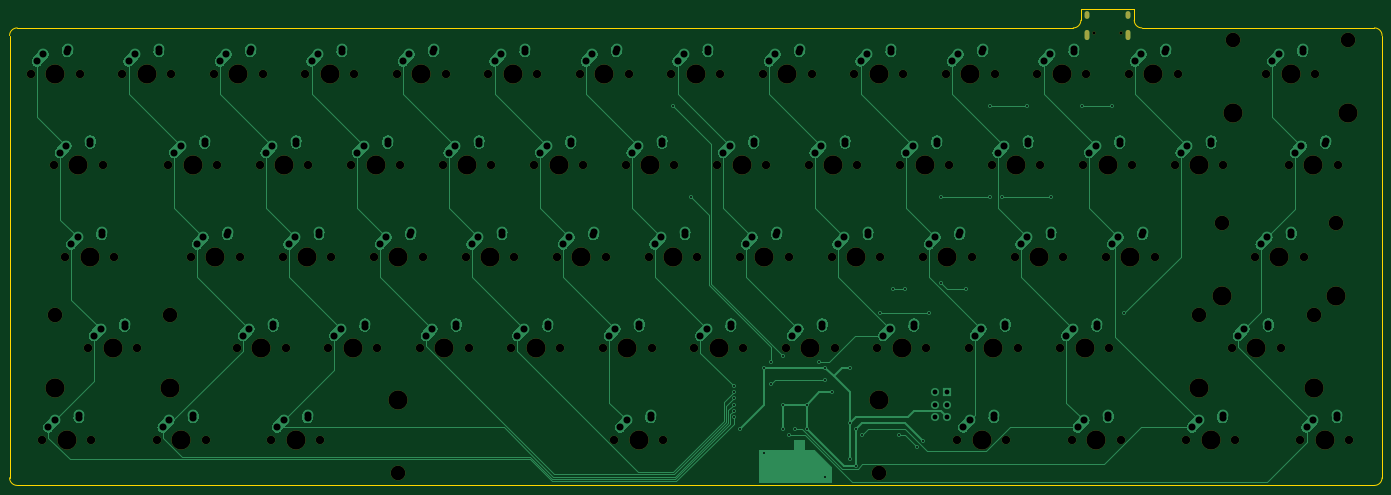
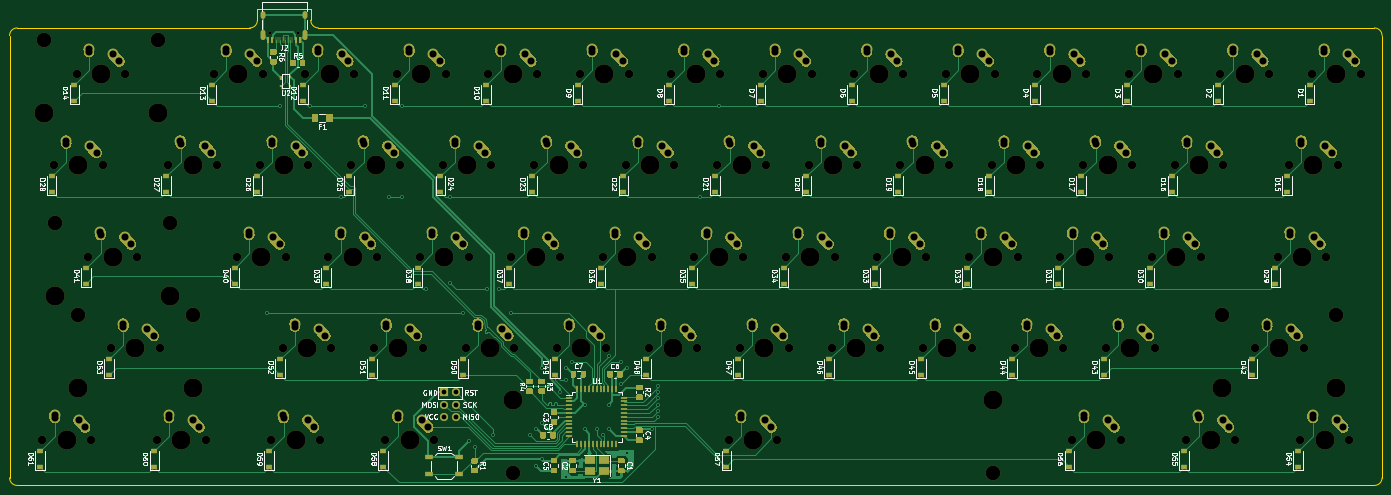
Circuit board: 9 layer files. Board 285.8 x 99.2 mm.
- bottom_copper: hotshot_keyboard-B_Cu.gbr (124540 bytes)
- bottom_mask: hotshot_keyboard-B_Mask.gbr (69330 bytes)
- bottom_silk: hotshot_keyboard-B_SilkS.gbr (88516 bytes)
- outline: hotshot_keyboard-Edge_Cuts.gbr (1392 bytes)
- top_copper: hotshot_keyboard-F_Cu.gbr (68453 bytes)
- top_mask: hotshot_keyboard-F_Mask.gbr (6490 bytes)
- top_silk: hotshot_keyboard-F_SilkS.gbr (504 bytes)
- drill: hotshot_keyboard-NPTH.drl (3515 bytes)
- drill: hotshot_keyboard-PTH.drl (4852 bytes)

=== bottom_copper: hotshot_keyboard-B_Cu.gbr (124540 bytes, source omitted) ===
=== bottom_mask: hotshot_keyboard-B_Mask.gbr (69330 bytes, source omitted) ===
=== bottom_silk: hotshot_keyboard-B_SilkS.gbr (88516 bytes, source omitted) ===
=== outline: hotshot_keyboard-Edge_Cuts.gbr ===
G04 #@! TF.GenerationSoftware,KiCad,Pcbnew,(5.1.9)-1*
G04 #@! TF.CreationDate,2021-03-29T17:21:37+03:00*
G04 #@! TF.ProjectId,hotshot_keyboard,686f7473-686f-4745-9f6b-6579626f6172,rev?*
G04 #@! TF.SameCoordinates,Original*
G04 #@! TF.FileFunction,Profile,NP*
%FSLAX46Y46*%
G04 Gerber Fmt 4.6, Leading zero omitted, Abs format (unit mm)*
G04 Created by KiCad (PCBNEW (5.1.9)-1) date 2021-03-29 17:21:37*
%MOMM*%
%LPD*%
G01*
G04 APERTURE LIST*
G04 #@! TA.AperFunction,Profile*
%ADD10C,0.050000*%
G04 #@! TD*
G04 APERTURE END LIST*
D10*
X14287500Y-107950000D02*
X14287500Y-15875000D01*
X298450000Y-109537500D02*
X15875000Y-109537500D01*
X300037500Y-15875000D02*
X300037500Y-107950000D01*
X300037500Y-107950000D02*
G75*
G02*
X298450000Y-109537500I-1587500J0D01*
G01*
X15875000Y-14287500D02*
X235743750Y-14287500D01*
X250031250Y-14287500D02*
X298450000Y-14287500D01*
X250031250Y-14287500D02*
G75*
G02*
X248443750Y-12700000I0J1587500D01*
G01*
X248443750Y-10318750D02*
X248443750Y-12700000D01*
X237331250Y-10318750D02*
X248443750Y-10318750D01*
X237331250Y-12700000D02*
X237331250Y-10318750D01*
X237331250Y-12700000D02*
G75*
G02*
X235743750Y-14287500I-1587500J0D01*
G01*
X298450000Y-14287500D02*
G75*
G02*
X300037500Y-15875000I0J-1587500D01*
G01*
X15875000Y-109537500D02*
G75*
G02*
X14287500Y-107950000I0J1587500D01*
G01*
X14287500Y-15875000D02*
G75*
G02*
X15875000Y-14287500I1587500J0D01*
G01*
M02*

=== top_copper: hotshot_keyboard-F_Cu.gbr (68453 bytes, source omitted) ===
=== top_mask: hotshot_keyboard-F_Mask.gbr ===
G04 #@! TF.GenerationSoftware,KiCad,Pcbnew,(5.1.9)-1*
G04 #@! TF.CreationDate,2021-03-29T17:21:37+03:00*
G04 #@! TF.ProjectId,hotshot_keyboard,686f7473-686f-4745-9f6b-6579626f6172,rev?*
G04 #@! TF.SameCoordinates,Original*
G04 #@! TF.FileFunction,Soldermask,Top*
G04 #@! TF.FilePolarity,Negative*
%FSLAX46Y46*%
G04 Gerber Fmt 4.6, Leading zero omitted, Abs format (unit mm)*
G04 Created by KiCad (PCBNEW (5.1.9)-1) date 2021-03-29 17:21:37*
%MOMM*%
%LPD*%
G01*
G04 APERTURE LIST*
%ADD10C,1.750000*%
%ADD11C,3.987800*%
%ADD12C,3.048000*%
%ADD13O,1.000000X2.100000*%
%ADD14C,0.650000*%
%ADD15O,1.000000X1.600000*%
G04 APERTURE END LIST*
D10*
X176530000Y-61912500D03*
X166370000Y-61912500D03*
D11*
X171450000Y-61912500D03*
D10*
X214630000Y-61912500D03*
X204470000Y-61912500D03*
D11*
X209550000Y-61912500D03*
X195256150Y-91757500D03*
X95256350Y-91757500D03*
D12*
X195256150Y-106997500D03*
X95256350Y-106997500D03*
D10*
X150336250Y-100012500D03*
X140176250Y-100012500D03*
D11*
X145256250Y-100012500D03*
D10*
X267017500Y-42862500D03*
X256857500Y-42862500D03*
D11*
X261937500Y-42862500D03*
D10*
X224155000Y-80962500D03*
X213995000Y-80962500D03*
D11*
X219075000Y-80962500D03*
D10*
X62230000Y-61912500D03*
X52070000Y-61912500D03*
D11*
X57150000Y-61912500D03*
D10*
X247967500Y-42862500D03*
X237807500Y-42862500D03*
D11*
X242887500Y-42862500D03*
D10*
X57467500Y-42862500D03*
X47307500Y-42862500D03*
D11*
X52387500Y-42862500D03*
D10*
X162242500Y-23812500D03*
X152082500Y-23812500D03*
D11*
X157162500Y-23812500D03*
D10*
X143192500Y-23812500D03*
X133032500Y-23812500D03*
D11*
X138112500Y-23812500D03*
D10*
X86042500Y-23812500D03*
X75882500Y-23812500D03*
D11*
X80962500Y-23812500D03*
D10*
X124142500Y-23812500D03*
X113982500Y-23812500D03*
D11*
X119062500Y-23812500D03*
D10*
X28892500Y-23812500D03*
X18732500Y-23812500D03*
D11*
X23812500Y-23812500D03*
D10*
X233680000Y-61912500D03*
X223520000Y-61912500D03*
D11*
X228600000Y-61912500D03*
D10*
X205105000Y-80962500D03*
X194945000Y-80962500D03*
D11*
X200025000Y-80962500D03*
D10*
X257492500Y-23812500D03*
X247332500Y-23812500D03*
D11*
X252412500Y-23812500D03*
D10*
X293211250Y-100012500D03*
X283051250Y-100012500D03*
D11*
X288131250Y-100012500D03*
X285781750Y-89217500D03*
X261905750Y-89217500D03*
D12*
X285781750Y-73977500D03*
X261905750Y-73977500D03*
D10*
X278923750Y-80962500D03*
X268763750Y-80962500D03*
D11*
X273843750Y-80962500D03*
D10*
X269398750Y-100012500D03*
X259238750Y-100012500D03*
D11*
X264318750Y-100012500D03*
D10*
X245586250Y-100012500D03*
X235426250Y-100012500D03*
D11*
X240506250Y-100012500D03*
D10*
X221773750Y-100012500D03*
X211613750Y-100012500D03*
D11*
X216693750Y-100012500D03*
D10*
X78898750Y-100012500D03*
X68738750Y-100012500D03*
D11*
X73818750Y-100012500D03*
D10*
X55086250Y-100012500D03*
X44926250Y-100012500D03*
D11*
X50006250Y-100012500D03*
D10*
X31273750Y-100012500D03*
X21113750Y-100012500D03*
D11*
X26193750Y-100012500D03*
D10*
X243205000Y-80962500D03*
X233045000Y-80962500D03*
D11*
X238125000Y-80962500D03*
D10*
X186055000Y-80962500D03*
X175895000Y-80962500D03*
D11*
X180975000Y-80962500D03*
D10*
X167005000Y-80962500D03*
X156845000Y-80962500D03*
D11*
X161925000Y-80962500D03*
D10*
X147955000Y-80962500D03*
X137795000Y-80962500D03*
D11*
X142875000Y-80962500D03*
D10*
X128905000Y-80962500D03*
X118745000Y-80962500D03*
D11*
X123825000Y-80962500D03*
D10*
X109855000Y-80962500D03*
X99695000Y-80962500D03*
D11*
X104775000Y-80962500D03*
D10*
X90805000Y-80962500D03*
X80645000Y-80962500D03*
D11*
X85725000Y-80962500D03*
D10*
X71755000Y-80962500D03*
X61595000Y-80962500D03*
D11*
X66675000Y-80962500D03*
X47656750Y-89217500D03*
X23780750Y-89217500D03*
D12*
X47656750Y-73977500D03*
X23780750Y-73977500D03*
D10*
X40798750Y-80962500D03*
X30638750Y-80962500D03*
D11*
X35718750Y-80962500D03*
X290544250Y-70167500D03*
X266668250Y-70167500D03*
D12*
X290544250Y-54927500D03*
X266668250Y-54927500D03*
D10*
X283686250Y-61912500D03*
X273526250Y-61912500D03*
D11*
X278606250Y-61912500D03*
D10*
X252730000Y-61912500D03*
X242570000Y-61912500D03*
D11*
X247650000Y-61912500D03*
D10*
X195580000Y-61912500D03*
X185420000Y-61912500D03*
D11*
X190500000Y-61912500D03*
D10*
X157480000Y-61912500D03*
X147320000Y-61912500D03*
D11*
X152400000Y-61912500D03*
D10*
X138430000Y-61912500D03*
X128270000Y-61912500D03*
D11*
X133350000Y-61912500D03*
D10*
X119380000Y-61912500D03*
X109220000Y-61912500D03*
D11*
X114300000Y-61912500D03*
D10*
X100330000Y-61912500D03*
X90170000Y-61912500D03*
D11*
X95250000Y-61912500D03*
D10*
X81280000Y-61912500D03*
X71120000Y-61912500D03*
D11*
X76200000Y-61912500D03*
D10*
X36036250Y-61912500D03*
X25876250Y-61912500D03*
D11*
X30956250Y-61912500D03*
D10*
X290830000Y-42862500D03*
X280670000Y-42862500D03*
D11*
X285750000Y-42862500D03*
D10*
X228917500Y-42862500D03*
X218757500Y-42862500D03*
D11*
X223837500Y-42862500D03*
D10*
X209867500Y-42862500D03*
X199707500Y-42862500D03*
D11*
X204787500Y-42862500D03*
D10*
X190817500Y-42862500D03*
X180657500Y-42862500D03*
D11*
X185737500Y-42862500D03*
D10*
X171767500Y-42862500D03*
X161607500Y-42862500D03*
D11*
X166687500Y-42862500D03*
D10*
X152717500Y-42862500D03*
X142557500Y-42862500D03*
D11*
X147637500Y-42862500D03*
D10*
X133667500Y-42862500D03*
X123507500Y-42862500D03*
D11*
X128587500Y-42862500D03*
D10*
X114617500Y-42862500D03*
X104457500Y-42862500D03*
D11*
X109537500Y-42862500D03*
D10*
X95567500Y-42862500D03*
X85407500Y-42862500D03*
D11*
X90487500Y-42862500D03*
D10*
X76517500Y-42862500D03*
X66357500Y-42862500D03*
D11*
X71437500Y-42862500D03*
D10*
X33655000Y-42862500D03*
X23495000Y-42862500D03*
D11*
X28575000Y-42862500D03*
X292925500Y-32067500D03*
X269049500Y-32067500D03*
D12*
X292925500Y-16827500D03*
X269049500Y-16827500D03*
D10*
X286067500Y-23812500D03*
X275907500Y-23812500D03*
D11*
X280987500Y-23812500D03*
D10*
X238442500Y-23812500D03*
X228282500Y-23812500D03*
D11*
X233362500Y-23812500D03*
D10*
X219392500Y-23812500D03*
X209232500Y-23812500D03*
D11*
X214312500Y-23812500D03*
D10*
X200342500Y-23812500D03*
X190182500Y-23812500D03*
D11*
X195262500Y-23812500D03*
D10*
X181292500Y-23812500D03*
X171132500Y-23812500D03*
D11*
X176212500Y-23812500D03*
D10*
X105092500Y-23812500D03*
X94932500Y-23812500D03*
D11*
X100012500Y-23812500D03*
D10*
X66992500Y-23812500D03*
X56832500Y-23812500D03*
D11*
X61912500Y-23812500D03*
D10*
X47942500Y-23812500D03*
X37782500Y-23812500D03*
D11*
X42862500Y-23812500D03*
D13*
X247207500Y-15830000D03*
X238567500Y-15830000D03*
D14*
X239997500Y-15300000D03*
D15*
X238567500Y-11650000D03*
D14*
X245777500Y-15300000D03*
D15*
X247207500Y-11650000D03*
M02*

=== top_silk: hotshot_keyboard-F_SilkS.gbr ===
G04 #@! TF.GenerationSoftware,KiCad,Pcbnew,(5.1.9)-1*
G04 #@! TF.CreationDate,2021-03-29T17:21:37+03:00*
G04 #@! TF.ProjectId,hotshot_keyboard,686f7473-686f-4745-9f6b-6579626f6172,rev?*
G04 #@! TF.SameCoordinates,Original*
G04 #@! TF.FileFunction,Legend,Top*
G04 #@! TF.FilePolarity,Positive*
%FSLAX46Y46*%
G04 Gerber Fmt 4.6, Leading zero omitted, Abs format (unit mm)*
G04 Created by KiCad (PCBNEW (5.1.9)-1) date 2021-03-29 17:21:37*
%MOMM*%
%LPD*%
G01*
G04 APERTURE LIST*
G04 APERTURE END LIST*
M02*

=== drill: hotshot_keyboard-NPTH.drl ===
M48
; DRILL file {KiCad (5.1.9)-1} date 03/29/21 17:24:28
; FORMAT={-:-/ absolute / inch / decimal}
; #@! TF.CreationDate,2021-03-29T17:24:28+03:00
; #@! TF.GenerationSoftware,Kicad,Pcbnew,(5.1.9)-1
; #@! TF.FileFunction,NonPlated,1,2,NPTH
FMAT,2
INCH
T1C0.0256
T2C0.0689
T3C0.1200
T4C0.1570
%
G90
G05
T1
X9.4487Y-0.6024
X9.6763Y-0.6024
T2
X0.7375Y-0.9375
X0.8312Y-3.9375
X0.925Y-1.6875
X1.0188Y-2.4375
X1.1375Y-0.9375
X1.2063Y-3.1875
X1.2312Y-3.9375
X1.325Y-1.6875
X1.4187Y-2.4375
X1.4875Y-0.9375
X1.6062Y-3.1875
X1.7688Y-3.9375
X1.8625Y-1.6875
X1.8875Y-0.9375
X2.05Y-2.4375
X2.1687Y-3.9375
X2.2375Y-0.9375
X2.2625Y-1.6875
X2.425Y-3.1875
X2.45Y-2.4375
X2.6125Y-1.6875
X2.6375Y-0.9375
X2.7062Y-3.9375
X2.8Y-2.4375
X2.825Y-3.1875
X2.9875Y-0.9375
X3.0125Y-1.6875
X3.1062Y-3.9375
X3.175Y-3.1875
X3.2Y-2.4375
X3.3625Y-1.6875
X3.3875Y-0.9375
X3.55Y-2.4375
X3.575Y-3.1875
X3.7375Y-0.9375
X3.7625Y-1.6875
X3.925Y-3.1875
X3.95Y-2.4375
X4.1125Y-1.6875
X4.1375Y-0.9375
X4.3Y-2.4375
X4.325Y-3.1875
X4.4875Y-0.9375
X4.5125Y-1.6875
X4.675Y-3.1875
X4.7Y-2.4375
X4.8625Y-1.6875
X4.8875Y-0.9375
X5.05Y-2.4375
X5.075Y-3.1875
X5.2375Y-0.9375
X5.2625Y-1.6875
X5.425Y-3.1875
X5.45Y-2.4375
X5.5187Y-3.9375
X5.6125Y-1.6875
X5.6375Y-0.9375
X5.8Y-2.4375
X5.825Y-3.1875
X5.9188Y-3.9375
X5.9875Y-0.9375
X6.0125Y-1.6875
X6.175Y-3.1875
X6.2Y-2.4375
X6.3625Y-1.6875
X6.3875Y-0.9375
X6.55Y-2.4375
X6.575Y-3.1875
X6.7375Y-0.9375
X6.7625Y-1.6875
X6.925Y-3.1875
X6.95Y-2.4375
X7.1125Y-1.6875
X7.1375Y-0.9375
X7.3Y-2.4375
X7.325Y-3.1875
X7.4875Y-0.9375
X7.5125Y-1.6875
X7.675Y-3.1875
X7.7Y-2.4375
X7.8625Y-1.6875
X7.8875Y-0.9375
X8.05Y-2.4375
X8.075Y-3.1875
X8.2375Y-0.9375
X8.2625Y-1.6875
X8.3312Y-3.9375
X8.425Y-3.1875
X8.45Y-2.4375
X8.6125Y-1.6875
X8.6375Y-0.9375
X8.7312Y-3.9375
X8.8Y-2.4375
X8.825Y-3.1875
X8.9875Y-0.9375
X9.0125Y-1.6875
X9.175Y-3.1875
X9.2Y-2.4375
X9.2687Y-3.9375
X9.3625Y-1.6875
X9.3875Y-0.9375
X9.55Y-2.4375
X9.575Y-3.1875
X9.6687Y-3.9375
X9.7375Y-0.9375
X9.7625Y-1.6875
X9.95Y-2.4375
X10.1125Y-1.6875
X10.1375Y-0.9375
X10.2062Y-3.9375
X10.5125Y-1.6875
X10.5812Y-3.1875
X10.6062Y-3.9375
X10.7687Y-2.4375
X10.8625Y-0.9375
X10.9812Y-3.1875
X11.05Y-1.6875
X11.1437Y-3.9375
X11.1687Y-2.4375
X11.2625Y-0.9375
X11.45Y-1.6875
X11.5437Y-3.9375
T3
X0.9363Y-2.9125
X1.8762Y-2.9125
X3.7502Y-4.2125
X7.6872Y-4.2125
X10.3112Y-2.9125
X10.4987Y-2.1625
X10.5925Y-0.6625
X11.2512Y-2.9125
X11.4387Y-2.1625
X11.5325Y-0.6625
T4
X0.9363Y-3.5125
X0.9375Y-0.9375
X1.0312Y-3.9375
X1.125Y-1.6875
X1.2188Y-2.4375
X1.4062Y-3.1875
X1.6875Y-0.9375
X1.8762Y-3.5125
X1.9688Y-3.9375
X2.0625Y-1.6875
X2.25Y-2.4375
X2.4375Y-0.9375
X2.625Y-3.1875
X2.8125Y-1.6875
X2.9062Y-3.9375
X3.0Y-2.4375
X3.1875Y-0.9375
X3.375Y-3.1875
X3.5625Y-1.6875
X3.75Y-2.4375
X3.7502Y-3.6125
X3.9375Y-0.9375
X4.125Y-3.1875
X4.3125Y-1.6875
X4.5Y-2.4375
X4.6875Y-0.9375
X4.875Y-3.1875
X5.0625Y-1.6875
X5.25Y-2.4375
X5.4375Y-0.9375
X5.625Y-3.1875
X5.7188Y-3.9375
X5.8125Y-1.6875
X6.0Y-2.4375
X6.1875Y-0.9375
X6.375Y-3.1875
X6.5625Y-1.6875
X6.75Y-2.4375
X6.9375Y-0.9375
X7.125Y-3.1875
X7.3125Y-1.6875
X7.5Y-2.4375
X7.6872Y-3.6125
X7.6875Y-0.9375
X7.875Y-3.1875
X8.0625Y-1.6875
X8.25Y-2.4375
X8.4375Y-0.9375
X8.5312Y-3.9375
X8.625Y-3.1875
X8.8125Y-1.6875
X9.0Y-2.4375
X9.1875Y-0.9375
X9.375Y-3.1875
X9.4688Y-3.9375
X9.5625Y-1.6875
X9.75Y-2.4375
X9.9375Y-0.9375
X10.3112Y-3.5125
X10.3125Y-1.6875
X10.4062Y-3.9375
X10.4987Y-2.7625
X10.5925Y-1.2625
X10.7812Y-3.1875
X10.9688Y-2.4375
X11.0625Y-0.9375
X11.25Y-1.6875
X11.2512Y-3.5125
X11.3438Y-3.9375
X11.4387Y-2.7625
X11.5325Y-1.2625
T0
M30

=== drill: hotshot_keyboard-PTH.drl (4852 bytes, source omitted) ===
